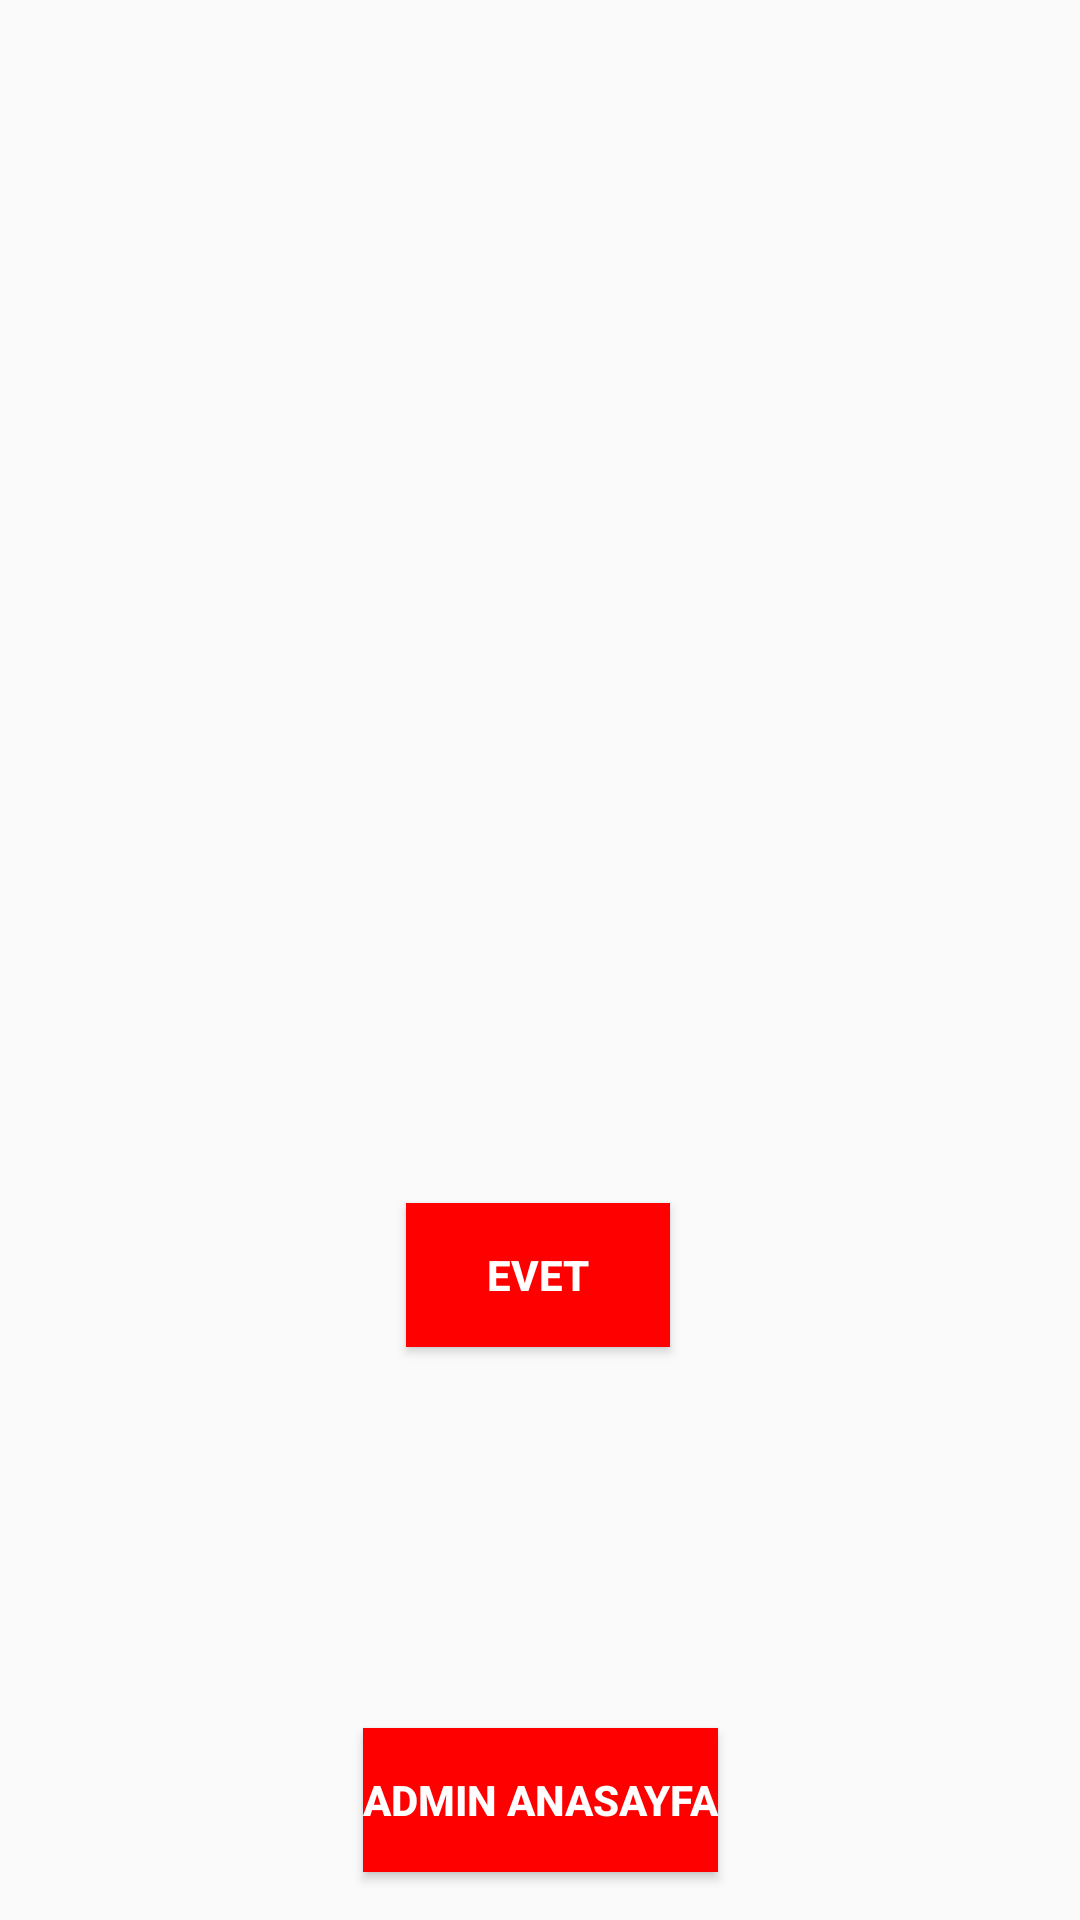

Android layout source for this screen:
<!-- AndroidManifest.xml: application theme Theme.SehirTanitim -->
<!-- res/layout/activity_sil_admin_nufus_dagilimi.xml -->
<?xml version="1.0" encoding="utf-8"?>
<androidx.constraintlayout.widget.ConstraintLayout xmlns:android="http://schemas.android.com/apk/res/android"
    xmlns:app="http://schemas.android.com/apk/res-auto"
    xmlns:tools="http://schemas.android.com/tools"
    android:id="@+id/main"
    android:layout_width="match_parent"
    android:layout_height="match_parent"
    tools:context=".SilAdminNufusDagilimiActivity">

    <TextView
        android:id="@+id/textViewIlceAdi"
        android:layout_width="wrap_content"
        android:layout_height="wrap_content"
        android:layout_marginTop="256dp"
        app:layout_constraintEnd_toEndOf="parent"
        app:layout_constraintHorizontal_bias="0.498"
        app:layout_constraintStart_toStartOf="parent"
        app:layout_constraintTop_toTopOf="parent" />

    <TextView
        android:id="@+id/textViewNufus23"
        android:layout_width="wrap_content"
        android:layout_height="wrap_content"
        android:layout_marginTop="18dp"
        app:layout_constraintEnd_toEndOf="parent"
        app:layout_constraintHorizontal_bias="0.498"
        app:layout_constraintStart_toStartOf="parent"
        app:layout_constraintTop_toBottomOf="@+id/textViewIlceAdi" />

    <Button
        android:id="@+id/btnAdminMain"
        android:layout_width="wrap_content"
        android:layout_height="wrap_content"
        android:layout_marginBottom="16dp"
        android:background="#ff0000"
        android:text="Admin Anasayfa"
        android:textColor="#FFFFFF"
        android:textStyle="bold"
        app:layout_constraintBottom_toBottomOf="parent"
        app:layout_constraintEnd_toEndOf="parent"
        app:layout_constraintHorizontal_bias="0.5"
        app:layout_constraintStart_toStartOf="parent" />

    <Button
        android:id="@+id/btnEvet"
        android:layout_width="wrap_content"
        android:layout_height="wrap_content"
        android:layout_marginTop="30dp"
        android:background="#FF0000"
        android:text="Evet"
        android:textColor="#FFFFFF"
        android:textStyle="bold"
        app:layout_constraintEnd_toEndOf="parent"
        app:layout_constraintHorizontal_bias="0.498"
        app:layout_constraintStart_toStartOf="parent"
        app:layout_constraintTop_toBottomOf="@+id/textViewBilgi" />

    <TextView
        android:id="@+id/textViewBilgi"
        android:layout_width="wrap_content"
        android:layout_height="wrap_content"
        android:layout_marginTop="352dp"
        android:textAlignment="center"
        android:textSize="14sp"
        android:textStyle="bold"
        app:layout_constraintEnd_toEndOf="parent"
        app:layout_constraintHorizontal_bias="0.498"
        app:layout_constraintStart_toStartOf="parent"
        app:layout_constraintTop_toTopOf="parent" />
</androidx.constraintlayout.widget.ConstraintLayout>
<!-- resources referenced by this layout -->
<resources>
  <style name="Theme.SehirTanitim" parent="Base.Theme.SehirTanitim" />
  <style name="Base.Theme.SehirTanitim" parent="Theme.AppCompat.Light.NoActionBar">
          
          
      </style>
</resources>
